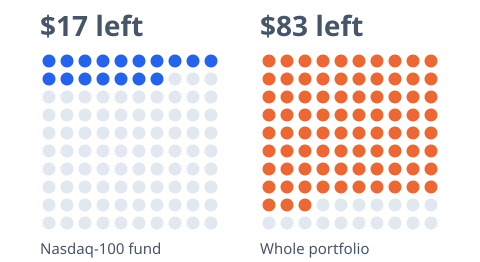

Source data for this figure (header and first rows):
group, filled, total
Nasdaq-100 fund, 17, 100
Whole portfolio, 83, 100
